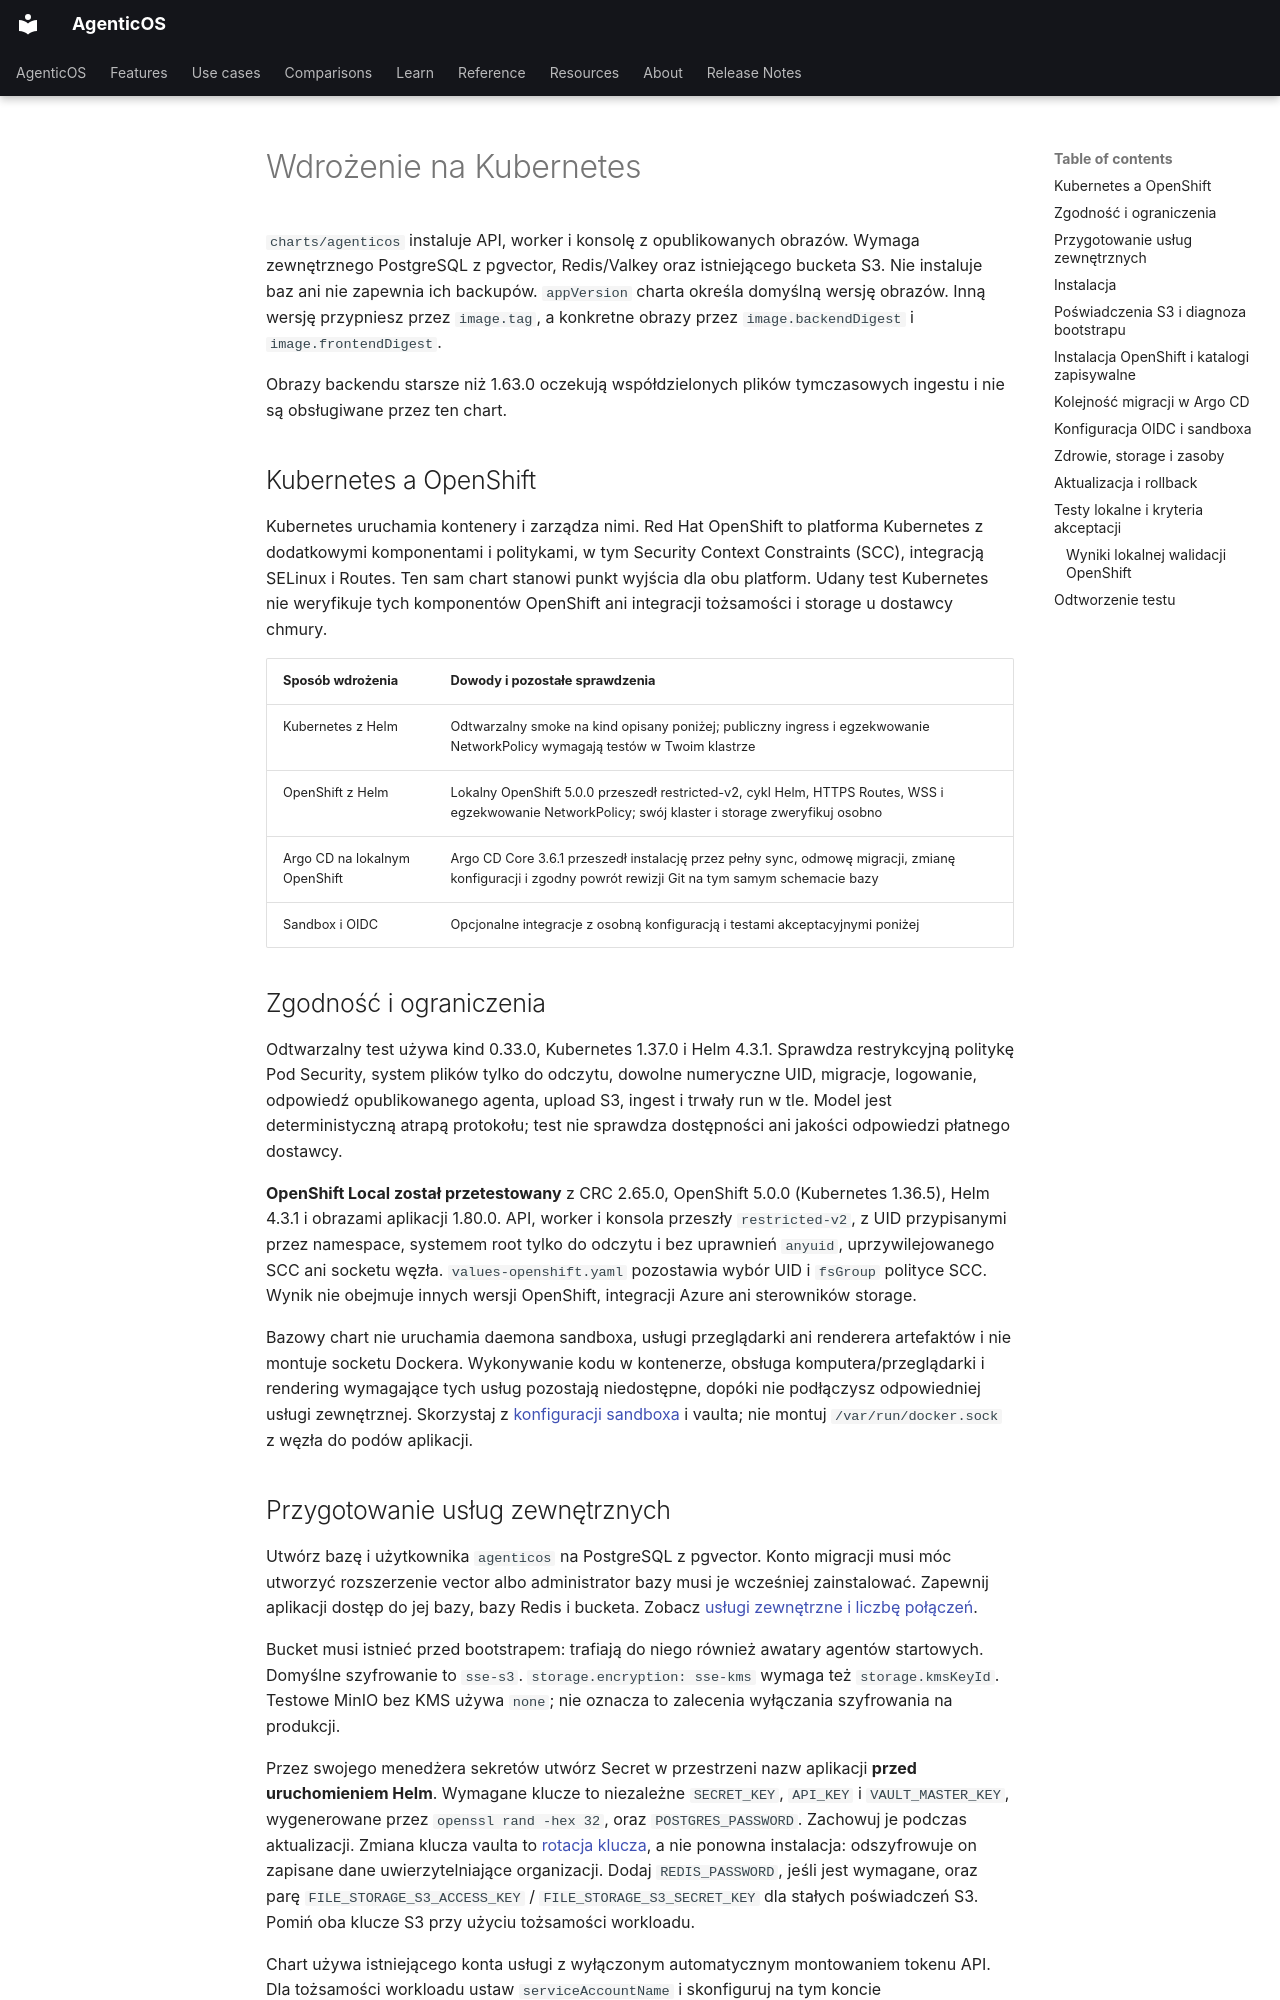

repository: vstorm-co/agenticos · page: kubernetes.pl/index.html · generator: mkdocs

---
source_sha: "51712be94fdc"
---

# Wdrożenie na Kubernetes { #deploy-on-kubernetes }

`charts/agenticos` instaluje API, worker i konsolę z opublikowanych obrazów.
Wymaga zewnętrznego PostgreSQL z pgvector, Redis/Valkey oraz istniejącego bucketa
S3. Nie instaluje baz ani nie zapewnia ich backupów. `appVersion` charta określa
domyślną wersję obrazów. Inną wersję przypniesz przez `image.tag`, a konkretne
obrazy przez `image.backendDigest` i `image.frontendDigest`.

Obrazy backendu starsze niż 1.63.0 oczekują współdzielonych plików tymczasowych
ingestu i nie są obsługiwane przez ten chart.


## Kubernetes a OpenShift { #kubernetes-and-openshift }

Kubernetes uruchamia kontenery i zarządza nimi. Red Hat OpenShift to platforma
Kubernetes z dodatkowymi komponentami i politykami, w tym Security Context
Constraints (SCC), integracją SELinux i Routes. Ten sam chart stanowi punkt
wyjścia dla obu platform. Udany test Kubernetes nie weryfikuje tych komponentów
OpenShift ani integracji tożsamości i storage u dostawcy chmury.

| Sposób wdrożenia | Dowody i pozostałe sprawdzenia |
| --- | --- |
| Kubernetes z Helm | Odtwarzalny smoke na kind opisany poniżej; publiczny ingress i egzekwowanie NetworkPolicy wymagają testów w Twoim klastrze |
| OpenShift z Helm | Lokalny OpenShift 5.0.0 przeszedł restricted-v2, cykl Helm, HTTPS Routes, WSS i egzekwowanie NetworkPolicy; swój klaster i storage zweryfikuj osobno |
| Argo CD na lokalnym OpenShift | Argo CD Core 3.6.1 przeszedł instalację przez pełny sync, odmowę migracji, zmianę konfiguracji i zgodny powrót rewizji Git na tym samym schemacie bazy |
| Sandbox i OIDC | Opcjonalne integracje z osobną konfiguracją i testami akceptacyjnymi poniżej |

## Zgodność i ograniczenia { #compatibility-and-limits }

Odtwarzalny test używa kind 0.33.0, Kubernetes 1.37.0 i Helm 4.3.1. Sprawdza
restrykcyjną politykę Pod Security, system plików tylko do odczytu, dowolne numeryczne
UID, migracje, logowanie, odpowiedź opublikowanego agenta, upload S3, ingest i
trwały run w tle. Model jest deterministyczną atrapą protokołu; test nie sprawdza
dostępności ani jakości odpowiedzi płatnego dostawcy.

**OpenShift Local został przetestowany** z CRC 2.65.0, OpenShift 5.0.0
(Kubernetes 1.36.5), Helm 4.3.1 i obrazami aplikacji 1.80.0. API, worker i konsola
przeszły `restricted-v2`, z UID przypisanymi przez namespace, systemem root tylko
do odczytu i bez uprawnień `anyuid`, uprzywilejowanego SCC ani socketu węzła.
`values-openshift.yaml` pozostawia wybór UID i `fsGroup` polityce SCC. Wynik nie
obejmuje innych wersji OpenShift, integracji Azure ani sterowników storage.

Bazowy chart nie uruchamia daemona sandboxa, usługi przeglądarki ani renderera
artefaktów i nie montuje socketu Dockera. Wykonywanie kodu w kontenerze, obsługa
komputera/przeglądarki i rendering wymagające tych usług pozostają niedostępne,
dopóki nie podłączysz odpowiedniej usługi zewnętrznej. Skorzystaj z
[konfiguracji sandboxa](sandbox.md) i vaulta; nie montuj `/var/run/docker.sock`
z węzła do podów aplikacji.
